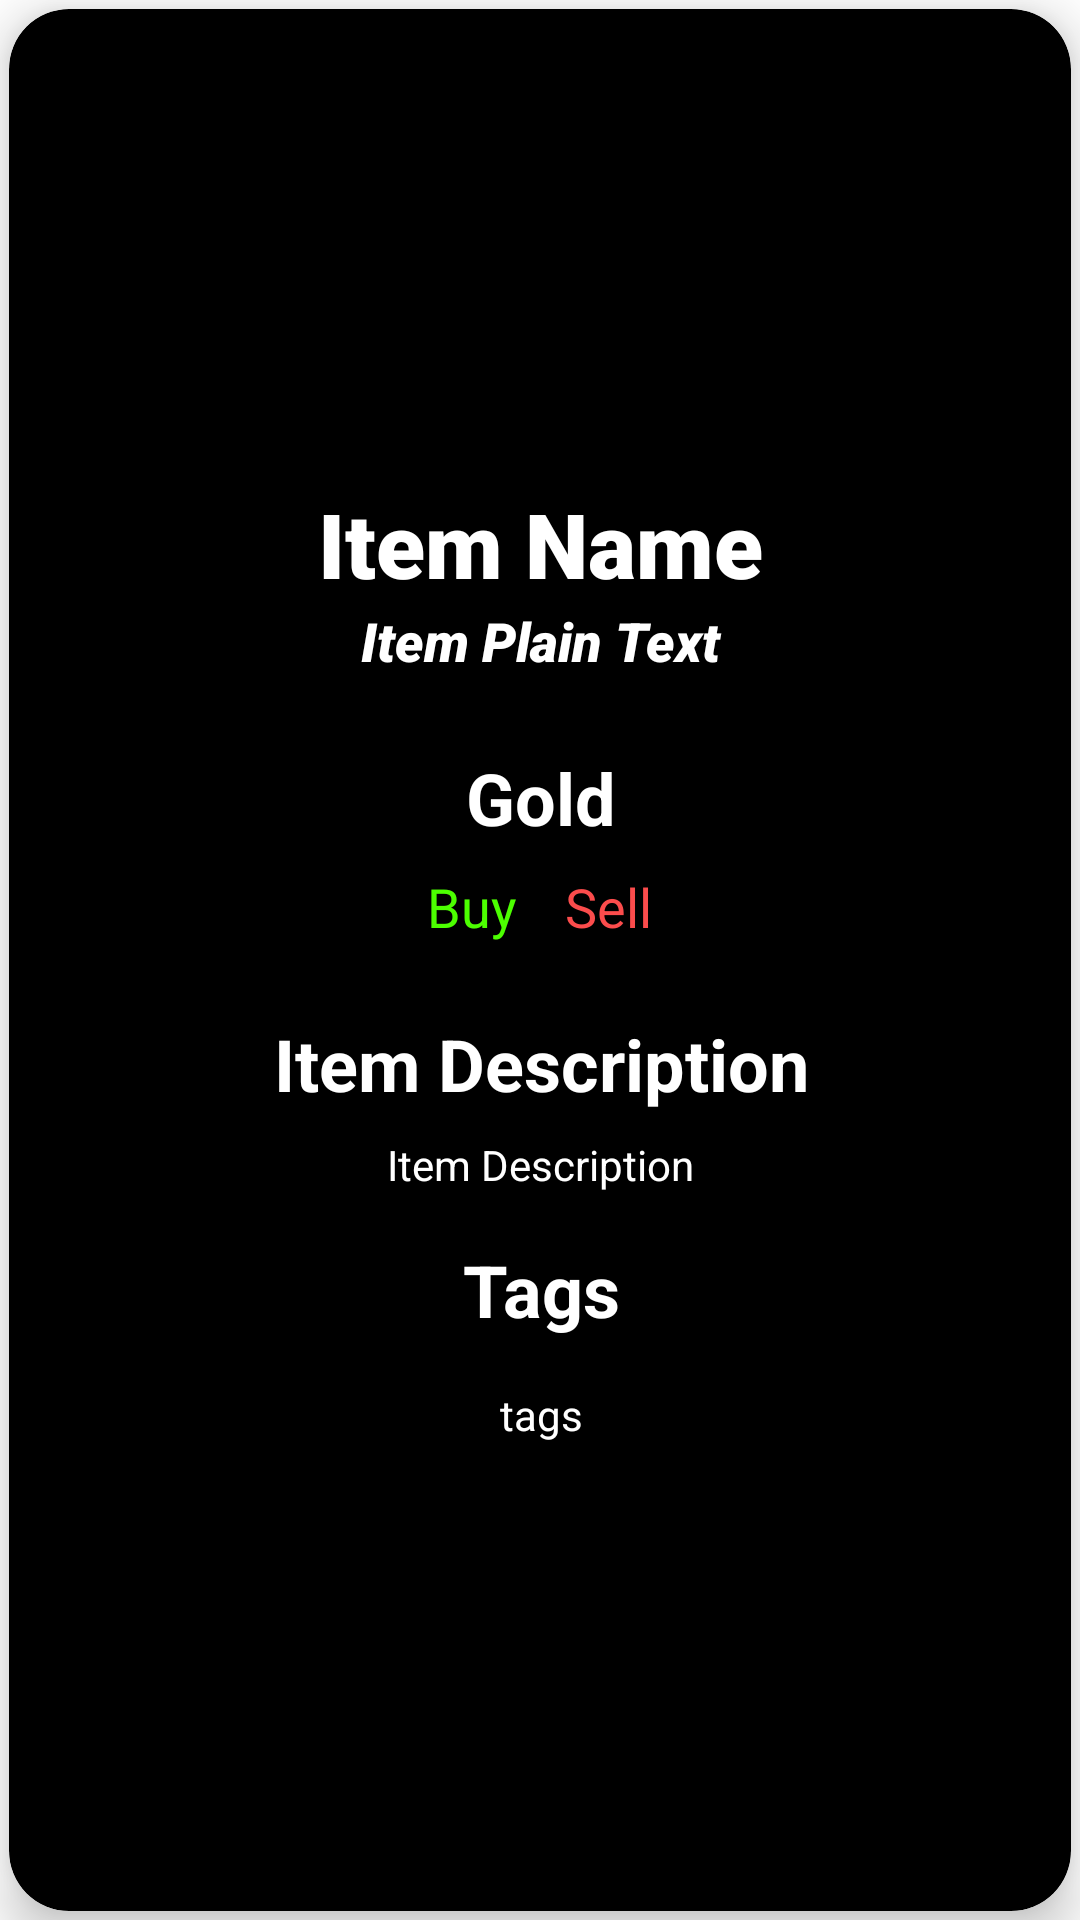

The Android layout XML behind this screen, and the referenced resources:
<!-- AndroidManifest.xml: application theme Theme.LoLMasterFinal -->
<!-- res/layout/fragment_scrolling_item.xml -->
<?xml version="1.0" encoding="utf-8"?>
<androidx.core.widget.NestedScrollView xmlns:android="http://schemas.android.com/apk/res/android"
    xmlns:app="http://schemas.android.com/apk/res-auto"
    xmlns:tools="http://schemas.android.com/tools"
    android:layout_width="match_parent"
    android:layout_height="wrap_content"
    android:fillViewport="true"
    android:id="@+id/itemInfo"
    tools:context=".models.champions.ScrollingChampionFragment"
    >

    <androidx.cardview.widget.CardView
        android:layout_width="match_parent"
        android:layout_height="wrap_content"
        android:layout_margin="3dp"
        android:layout_weight="1.0"
        app:cardBackgroundColor="#000000"
        app:cardCornerRadius="20dp"
        app:cardElevation="10dp">

        <androidx.constraintlayout.widget.ConstraintLayout
            android:layout_width="match_parent"
            android:layout_height="wrap_content">


            <ImageView
                android:id="@+id/ivRankImg"
                android:layout_width="0dp"
                android:layout_height="0dp"
                app:layout_constraintBottom_toTopOf="@+id/guideline3"
                app:layout_constraintEnd_toEndOf="parent"
                app:layout_constraintHorizontal_bias="0.0"
                app:layout_constraintStart_toStartOf="parent"
                app:layout_constraintTop_toTopOf="parent"
                app:layout_constraintVertical_bias="0.0"
                tools:srcCompat="@tools:sample/avatars" />

            <TextView
                android:id="@+id/tvSummonerName"
                android:layout_width="0dp"
                android:layout_height="wrap_content"
                android:fontFamily="sans-serif-black"
                android:text="Item Name"
                android:textAlignment="center"
                android:textColor="#FFFFFF"
                android:textSize="30sp"
                app:layout_constraintEnd_toEndOf="parent"
                app:layout_constraintStart_toStartOf="parent"
                app:layout_constraintTop_toBottomOf="@+id/ivRankImg" />

            <TextView
                android:id="@+id/tvSummonerLevel"
                android:layout_width="0dp"
                android:layout_height="wrap_content"
                android:fontFamily="sans-serif-black"
                android:text="Item Plain Text"
                android:textAlignment="center"
                android:textColor="#FFFFFF"
                android:textSize="18sp"
                android:textStyle="italic"
                app:layout_constraintEnd_toEndOf="parent"
                app:layout_constraintHorizontal_bias="0.0"
                app:layout_constraintStart_toStartOf="parent"
                app:layout_constraintTop_toBottomOf="@+id/tvSummonerName" />

            <androidx.constraintlayout.widget.Guideline
                android:id="@+id/guideline3"
                android:layout_width="wrap_content"
                android:layout_height="wrap_content"
                android:orientation="horizontal"
                app:layout_constraintGuide_percent="0.32" />

            <androidx.constraintlayout.widget.Guideline
                android:id="@+id/guideline4"
                android:layout_width="wrap_content"
                android:layout_height="wrap_content"
                android:orientation="vertical"
                app:layout_constraintGuide_percent="0.5012346" />

            <TextView
                android:id="@+id/textView"
                android:layout_width="wrap_content"
                android:layout_height="wrap_content"
                android:layout_marginTop="24dp"
                android:text="Item Description"
                android:textAlignment="center"
                android:textColor="#FFFFFF"
                android:textSize="24sp"
                android:textStyle="bold"
                app:layout_constraintEnd_toStartOf="@+id/guideline4"
                app:layout_constraintStart_toStartOf="@+id/guideline4"
                app:layout_constraintTop_toBottomOf="@+id/tvGoldSell" />

            <TextView
                android:id="@+id/textView2"
                android:layout_width="wrap_content"
                android:layout_height="wrap_content"
                android:layout_marginTop="16dp"
                android:text="Tags"
                android:textAlignment="center"
                android:textColor="#FFFFFF"
                android:textSize="24sp"
                android:textStyle="bold"
                app:layout_constraintEnd_toStartOf="@+id/guideline4"
                app:layout_constraintStart_toStartOf="@+id/guideline4"
                app:layout_constraintTop_toBottomOf="@+id/tvRuneDescription" />

            <TextView
                android:id="@+id/tvRuneDescription"
                android:layout_width="0dp"
                android:layout_height="wrap_content"
                android:layout_marginStart="16dp"
                android:layout_marginTop="8dp"
                android:layout_marginEnd="16dp"
                android:text="Item Description"
                android:textAlignment="center"
                android:textColor="#FFFFFF"
                android:textSize="14sp"
                app:layout_constraintEnd_toEndOf="parent"
                app:layout_constraintStart_toStartOf="parent"
                app:layout_constraintTop_toBottomOf="@+id/textView" />

            <TextView
                android:id="@+id/textView3"
                android:layout_width="wrap_content"
                android:layout_height="wrap_content"
                android:layout_marginTop="24dp"
                android:text="Gold"
                android:textAlignment="center"
                android:textColor="#FFFFFF"
                android:textSize="24sp"
                android:textStyle="bold"
                app:layout_constraintEnd_toStartOf="@+id/guideline4"
                app:layout_constraintStart_toStartOf="@+id/guideline4"
                app:layout_constraintTop_toBottomOf="@+id/tvSummonerLevel" />

            <TextView
                android:id="@+id/tvGoldBuy"
                android:layout_width="0dp"
                android:layout_height="wrap_content"
                android:layout_marginStart="8dp"
                android:layout_marginTop="8dp"
                android:layout_marginEnd="8dp"
                android:text="Buy"
                android:textAlignment="textEnd"
                android:textColor="#4CFF00"
                android:textSize="18sp"
                app:layout_constraintEnd_toStartOf="@+id/guideline4"
                app:layout_constraintHorizontal_bias="0.0"
                app:layout_constraintStart_toStartOf="parent"
                app:layout_constraintTop_toBottomOf="@+id/textView3" />

            <TextView
                android:id="@+id/tvGoldSell"
                android:layout_width="0dp"
                android:layout_height="wrap_content"
                android:layout_marginStart="8dp"
                android:layout_marginTop="8dp"
                android:layout_marginEnd="8dp"
                android:text="Sell"
                android:textAlignment="textStart"
                android:textColor="#FB4C4C"
                android:textSize="18sp"
                app:layout_constraintEnd_toEndOf="parent"
                app:layout_constraintHorizontal_bias="0.0"
                app:layout_constraintStart_toStartOf="@+id/guideline4"
                app:layout_constraintTop_toBottomOf="@+id/textView3" />

            <Button
                android:id="@+id/btnBack"
                android:layout_width="0dp"
                android:layout_height="0dp"
                android:background="#00C64040"
                app:layout_constraintBottom_toBottomOf="parent"
                app:layout_constraintEnd_toEndOf="parent"
                app:layout_constraintHorizontal_bias="0.0"
                app:layout_constraintStart_toStartOf="parent"
                app:layout_constraintTop_toTopOf="parent"
                app:layout_constraintVertical_bias="0.0" />


            <androidx.constraintlayout.widget.Guideline
                android:id="@+id/guideline5"
                android:layout_width="wrap_content"
                android:layout_height="wrap_content"
                android:orientation="vertical"
                app:layout_constraintGuide_percent="0.2" />

            <TextView
                android:id="@+id/tvTags"
                android:layout_width="wrap_content"
                android:layout_height="wrap_content"
                android:layout_marginStart="16dp"
                android:layout_marginTop="16dp"
                android:layout_marginEnd="16dp"
                android:layout_marginBottom="16dp"
                android:text="tags"
                android:textAlignment="center"
                android:textColor="#FFFFFF"
                app:layout_constraintBottom_toBottomOf="parent"
                app:layout_constraintEnd_toStartOf="@+id/guideline4"
                app:layout_constraintStart_toStartOf="@+id/guideline4"
                app:layout_constraintTop_toBottomOf="@+id/textView2" />


        </androidx.constraintlayout.widget.ConstraintLayout>

    </androidx.cardview.widget.CardView>
</androidx.core.widget.NestedScrollView>
<!-- resources referenced by this layout -->
<resources>
  <style name="Theme.LoLMasterFinal" parent="Theme.MaterialComponents.DayNight.DarkActionBar">
          
          <item name="colorPrimary">@color/purple_500</item>
          <item name="colorPrimaryVariant">@color/purple_700</item>
          <item name="colorOnPrimary">@color/white</item>
          
          <item name="colorSecondary">@color/teal_200</item>
          <item name="colorSecondaryVariant">@color/teal_700</item>
          <item name="colorOnSecondary">@color/black</item>
          
          <item name="android:statusBarColor" tools:targetApi="l">?attr/colorPrimaryVariant</item>
          
  
      </style>
  <!-- not gathered from this repository: default colours our renderer supplied (Android Studio template values) -->
  <color name="purple_500">#FF6200EE</color>
  <color name="purple_700">#FF3700B3</color>
  <color name="teal_200">#FF03DAC5</color>
  <color name="teal_700">#FF018786</color>
  <color name="black">#FF000000</color>
  <color name="white">#FFFFFFFF</color>
</resources>
